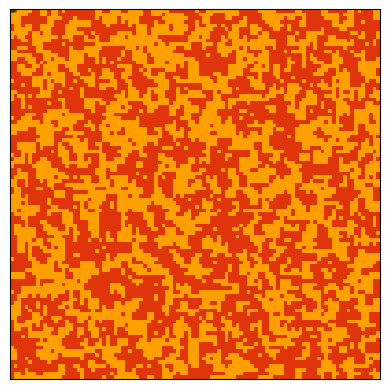

Write Python code to recreate this figure.
import numpy as np
import numpy.random
import matplotlib.pyplot as plt
import time
import matplotlib.animation as animation
from matplotlib.colors import ListedColormap


def clear():
    _ = call('clear' if os.name =='posix' else 'cls')

state = [1, -1]

k = 1
mu = 0.01

class Ising():

    def __init__(self, height, width, init_prob):
        count = 0

        self.height = height
        self.width = width
        self.grid = np.random.choice(a = state, size = (height, width), p = [init_prob,1-init_prob])
        self.J_SG = np.random.normal(0, 2, size = (self.grid.shape[0],self.grid.shape[1]))
        self.history = []

        for i in range(self.grid.shape[0]):
            for j in range(self.grid.shape[1]):
                print(i, " ", j)
                if self.grid[i, j] == 1:
                    count += 1

        self.history.append((2*count-height*width)/(height*width))
    

    def set_ones(self):
        count = 0
        for i in range(self.grid.shape[0]):
            for j in range(self.grid.shape[1]):
                self.grid[i, j] = 1 

        self.history[0] = self.height * self.width
    

    def set_minus_ones(self):
        count = 0
        for i in range(self.grid.shape[0]):
            for j in range(self.grid.shape[1]):
                self.grid[i, j] = -1 

        self.history[0] = -self.height * self.width
    
    def Evolve(self, temperature = 0, magnetic = np.zeros((100,100))):
        count = 0
        for i in range(int(self.grid.shape[0])):
            for j in range(int(self.grid.shape[1])):
                print(i, " ", j)
                a = np.random.randint(0, self.grid.shape[0])
                b = np.random.randint(0, self.grid.shape[1])
                #mag_sum = np.sum(magnetic*self.grid)
                cost =  2 * self.grid[a,b] * (self.grid[(a+1)%self.grid.shape[0],b] + self.grid[a,(b+1)%self.grid.shape[1]] + self.grid[(a-1)%self.grid.shape[0],b] + self.grid[a,(b-1)%self.grid.shape[1]]+ mu * magnetic[a,b])
                if cost < 0 :
                    self.grid[a,b] *= -1
                elif np.random.uniform() < np.exp(-cost/(k*temperature)):
                    self.grid[a,b] *= -1

        for i in range(self.grid.shape[0]):
            for j in range(self.grid.shape[1]):
                if self.grid[i, j] == 1:
                    count += 1
        self.history.append((2*count-self.height * self.width)/(self.height * self.width))

                

model1 = Ising(100, 100, 0.5)
model2 = Ising(20, 20, 0)


def generate_data():
    model1.Evolve(0.26, np.ones((model1.height,model1.width)))
    return model1.grid


def update(data):
    mat.set_data(data)
    return mat 

def data_gen():
    while True:
        yield generate_data()

fig, ax = plt.subplots()

cmap = ListedColormap(['#ff9f00', '#E0350B'])
mat = ax.matshow(generate_data(), cmap = cmap)

ani = animation.FuncAnimation(fig, update, data_gen, interval=100,
                             save_count=50)


ax = plt.gca()

ax.get_xaxis().set_visible(False)
ax.get_yaxis().set_visible(False)

plt.show()

plt.plot(model1.history, color = '#004646')

plt.show()
